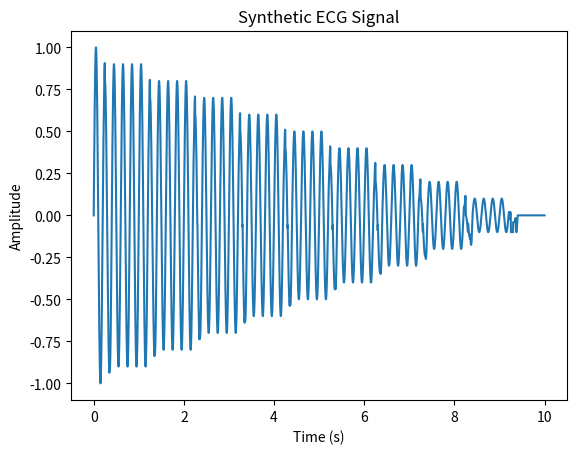

Here is the Python script that generated this plot:
import numpy as np
import matplotlib.pyplot as plt

def generate_ecg_waveform(duration, fs):
    # Parameters
    heart_rate = 60  # Beats per minute
    num_beats = duration * (heart_rate / 60)
    t = np.linspace(0, duration, int(duration * fs))
    ecg_signal = np.zeros_like(t)

    # Generate synthetic ECG waveform
    for beat in range(int(num_beats)):
        t_beat = t - (beat * 60 / heart_rate)
        ecg_signal += np.piecewise(t_beat,
                                   [t_beat < 0.2, (t_beat >= 0.2) & (t_beat < 0.25), 
                                    (t_beat >= 0.25) & (t_beat < 0.3), (t_beat >= 0.3) & (t_beat < 0.35), 
                                    (t_beat >= 0.35) & (t_beat < 0.4)],
                                   [lambda t: 0.5 * np.sin(2 * np.pi * 5 * t),
                                    lambda t: 0.1 * np.sin(2 * np.pi * 30 * t),
                                    lambda t: -0.5,
                                    lambda t: -0.2,
                                    lambda t: 0.5 * np.sin(2 * np.pi * 10 * t)])

    # Normalize the signal
    ecg_signal /= np.max(np.abs(ecg_signal))
    
    return t, ecg_signal

# Parameters
duration = 10  # seconds
fs = 360  # sampling frequency in Hz

# Generate ECG signal
t, ecg_signal = generate_ecg_waveform(duration, fs)

# Save to file
np.savetxt('ecg_data.txt', ecg_signal)

# Plot the signal
plt.plot(t, ecg_signal)
plt.title('Synthetic ECG Signal')
plt.xlabel('Time (s)')
plt.ylabel('Amplitude')
plt.show()
